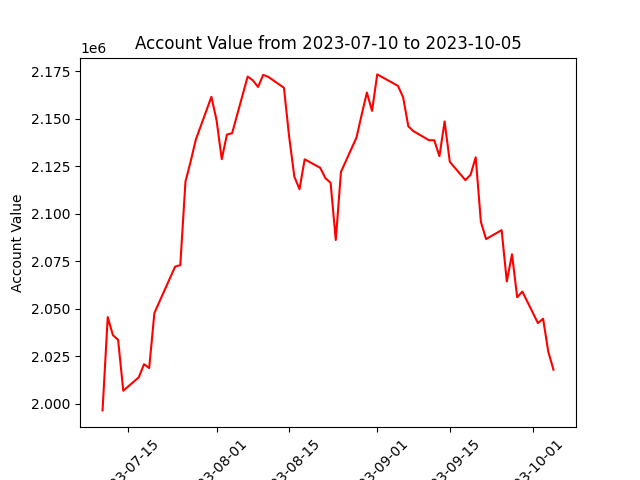

The data file committed next to this chart (first rows):
datadate, account_value
20230710, 1996437
20230711, 2045562
20230712, 2036049
20230713, 2033634
20230714, 2006798
20230717, 2013876
20230718, 2020784
20230719, 2018741
20230720, 2047655
20230721, 2053838
20230724, 2072153
20230725, 2072929
20230726, 2116928
20230727, 2127527
20230728, 2139062
20230731, 2161571
20230801, 2149267
20230802, 2128719
20230803, 2141711
20230804, 2142426
20230807, 2172253
20230808, 2170265
20230809, 2166781
20230810, 2173143
20230811, 2172058
20230814, 2166333
20230815, 2140712
20230816, 2119598
20230817, 2112937
20230818, 2128650
20230821, 2124193
20230822, 2118728
20230823, 2116319
20230824, 2086183
20230825, 2122044
20230828, 2140160
20230829, 2152226
20230830, 2163841
20230831, 2154157
20230901, 2173389
20230905, 2167344
20230906, 2161303
20230907, 2146015
20230908, 2143474
20230911, 2138700
20230912, 2138733
20230913, 2130336
20230914, 2148632
20230915, 2127352
20230918, 2117728
20230919, 2120467
20230920, 2129725
20230921, 2095721
20230922, 2086677
20230925, 2091371
20230926, 2064361
20230927, 2078673
20230928, 2056015
20230929, 2059013
20231002, 2042431
... 3 more rows
